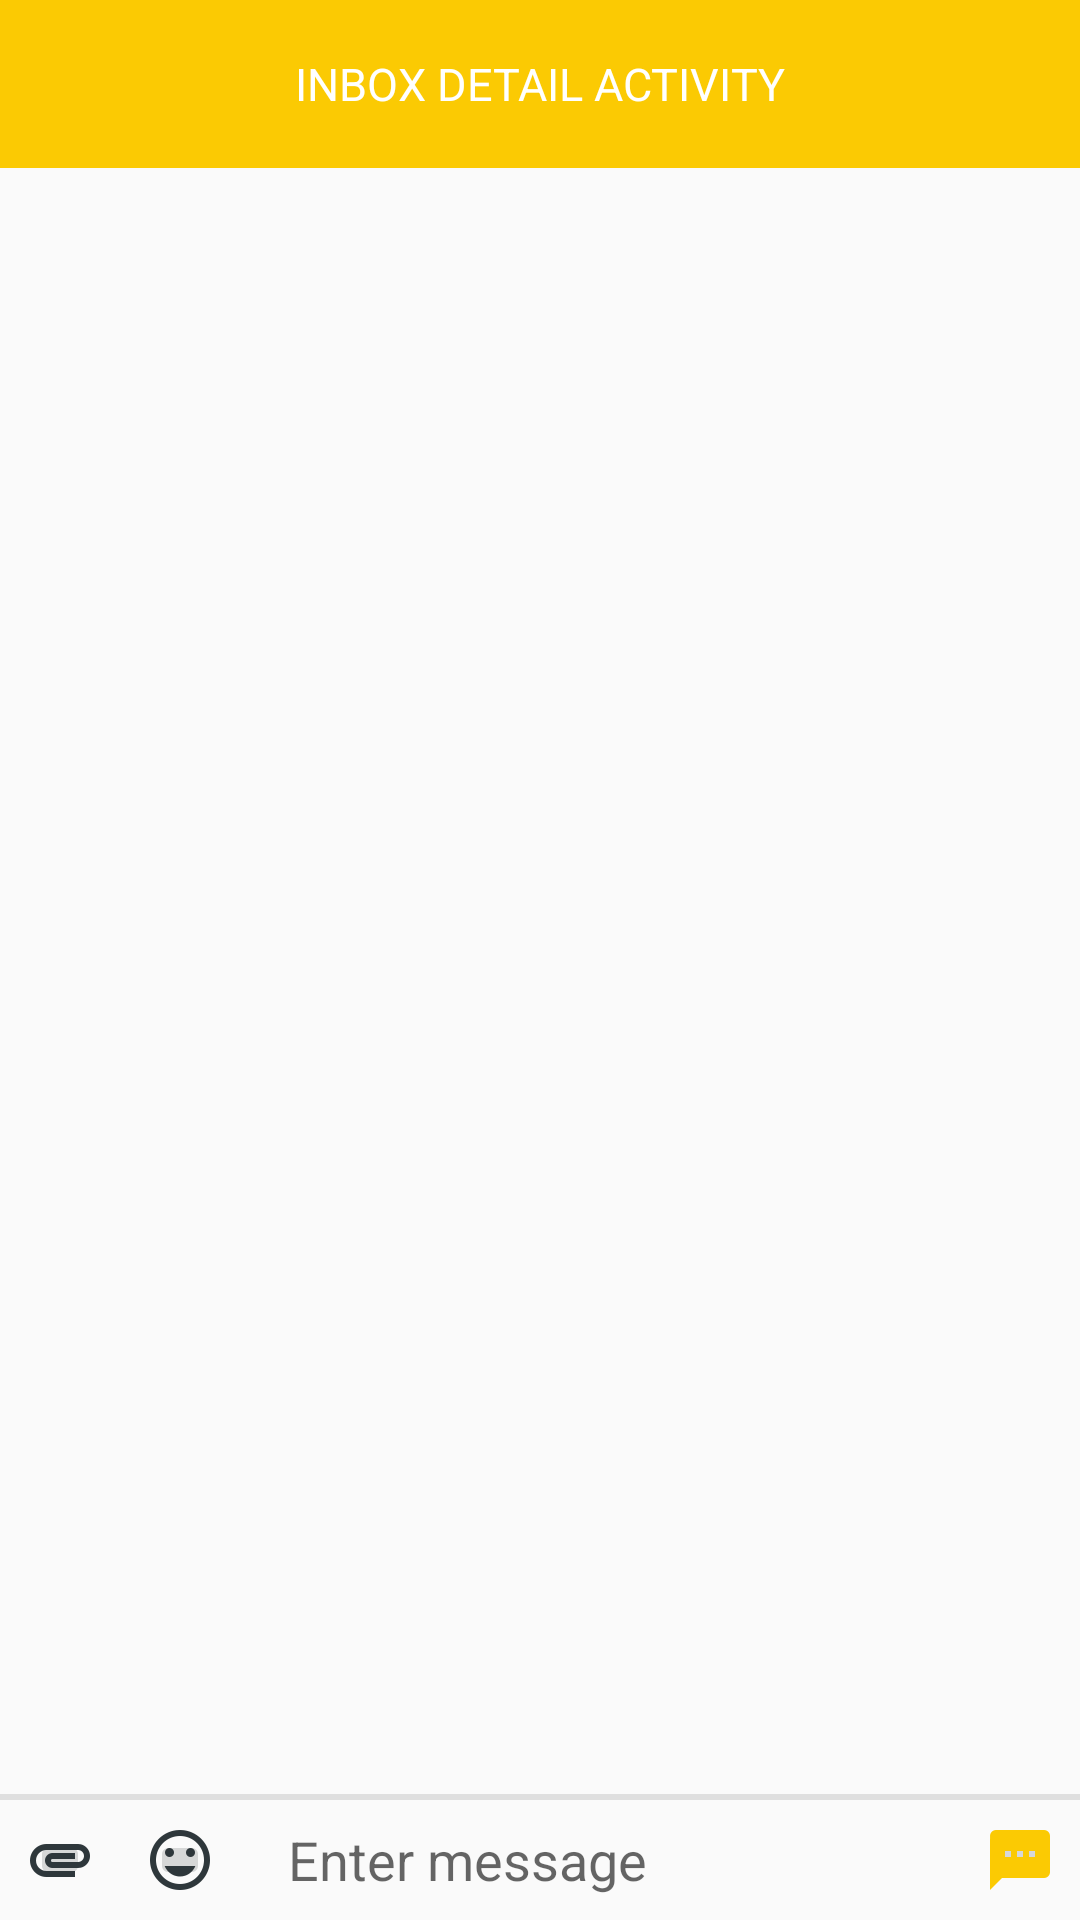

Write the Android layout XML for this screen, with the resource values it uses.
<!-- AndroidManifest.xml: application theme Theme.AppCompat.Light.NoActionBar -->
<!-- res/layout/activity_inbox_detail.xml -->
<?xml version="1.0" encoding="utf-8"?>
<android.support.constraint.ConstraintLayout xmlns:android="http://schemas.android.com/apk/res/android"
    xmlns:app="http://schemas.android.com/apk/res-auto"
    xmlns:tools="http://schemas.android.com/tools"
    android:id="@+id/frame_inbox_detail"
    android:layout_width="match_parent"
    android:layout_height="match_parent">


    <android.support.v7.widget.Toolbar
        android:id="@+id/inbox_detail_toolbar"
        android:layout_width="match_parent"
        android:layout_height="?attr/actionBarSize"

        android:background="?attr/colorPrimary"
        android:backgroundTint="@color/goldenrod"
        android:minHeight="?attr/actionBarSize"
        android:theme="?attr/actionBarTheme"
        app:layout_constraintEnd_toEndOf="parent"
        app:layout_constraintStart_toStartOf="parent"
        app:layout_constraintTop_toTopOf="parent">

        <TextView
            android:id="@+id/inbox_detail_toolbar_title"
            android:layout_width="wrap_content"
            android:layout_height="wrap_content"
            android:layout_alignParentRight="true"
            android:layout_centerVertical="true"
            android:layout_gravity="center"
            android:fontFamily="sans-serif"
            android:padding="15dp"
            android:scaleType="fitCenter"
            android:text="Inbox Detail Activity"
            android:textAllCaps="true"
            android:textColor="#ffffff"
            android:textSize="15sp"
            android:textStyle="normal"
            tools:layout_editor_absoluteX="72dp"
            tools:layout_editor_absoluteY="13dp" />
    </android.support.v7.widget.Toolbar>

    <android.support.v7.widget.RecyclerView
        android:id="@+id/recyclerview_message_list"
        android:layout_width="0dp"
        android:layout_height="0dp"
        android:layout_marginLeft="8dp"
        android:layout_marginRight="8dp"
        app:layout_constraintBottom_toTopOf="@+id/view13"
        app:layout_constraintLeft_toLeftOf="parent"
        app:layout_constraintRight_toRightOf="parent"
        app:layout_constraintTop_toBottomOf="@+id/inbox_detail_toolbar" />

    <View
        android:id="@+id/view13"
        android:layout_width="0dp"
        android:layout_height="2dp"
        android:background="#dfdfdf"
        app:layout_constraintBottom_toTopOf="@+id/layout_chatbox"
        app:layout_constraintLeft_toLeftOf="parent"
        app:layout_constraintRight_toRightOf="parent" />

    <LinearLayout
        android:id="@+id/layout_chatbox"
        android:layout_width="0dp"
        android:layout_height="wrap_content"
        android:orientation="horizontal"
        app:layout_constraintBottom_toBottomOf="parent"
        app:layout_constraintLeft_toLeftOf="parent"
        app:layout_constraintRight_toRightOf="parent">

        <ImageButton
            android:id="@+id/inbox_attachment"
            android:layout_width="20dp"
            android:layout_height="20dp"
            android:layout_gravity="bottom"
            android:layout_margin="10dp"
            android:gravity="center"
            android:src="@drawable/attachment" />

        <ImageButton
            android:id="@+id/inbox_emoticon"
            android:layout_width="20dp"
            android:layout_height="20dp"
            android:layout_gravity="center"
            android:layout_margin="10dp"
            android:gravity="center"
            android:src="@drawable/emoticon" />

        <EditText
            android:id="@+id/edittext_chatbox"
            android:layout_width="0dp"
            android:layout_height="wrap_content"
            android:layout_gravity="center"
            android:layout_marginLeft="16dp"
            android:layout_marginRight="16dp"
            android:layout_weight="1"
            android:background="@android:color/transparent"
            android:hint="Enter message"
            android:maxLines="6" />

        <ImageButton
            android:id="@+id/inbox_send"
            android:layout_width="20dp"
            android:layout_height="20dp"
            android:layout_gravity="bottom"
            android:layout_margin="10dp"
            android:gravity="center"
            android:src="@drawable/message" />
    </LinearLayout>

</android.support.constraint.ConstraintLayout>
<!-- resources referenced by this layout -->
<resources>
  <color name="goldenrod">#fbca03</color>
  <!-- drawable attachment: png bitmap (drawable-hdpi, 511 bytes) -->
  <!-- drawable emoticon: png bitmap (drawable-hdpi, 893 bytes) -->
  <!-- drawable message: png bitmap (drawable-hdpi, 275 bytes) -->
</resources>
